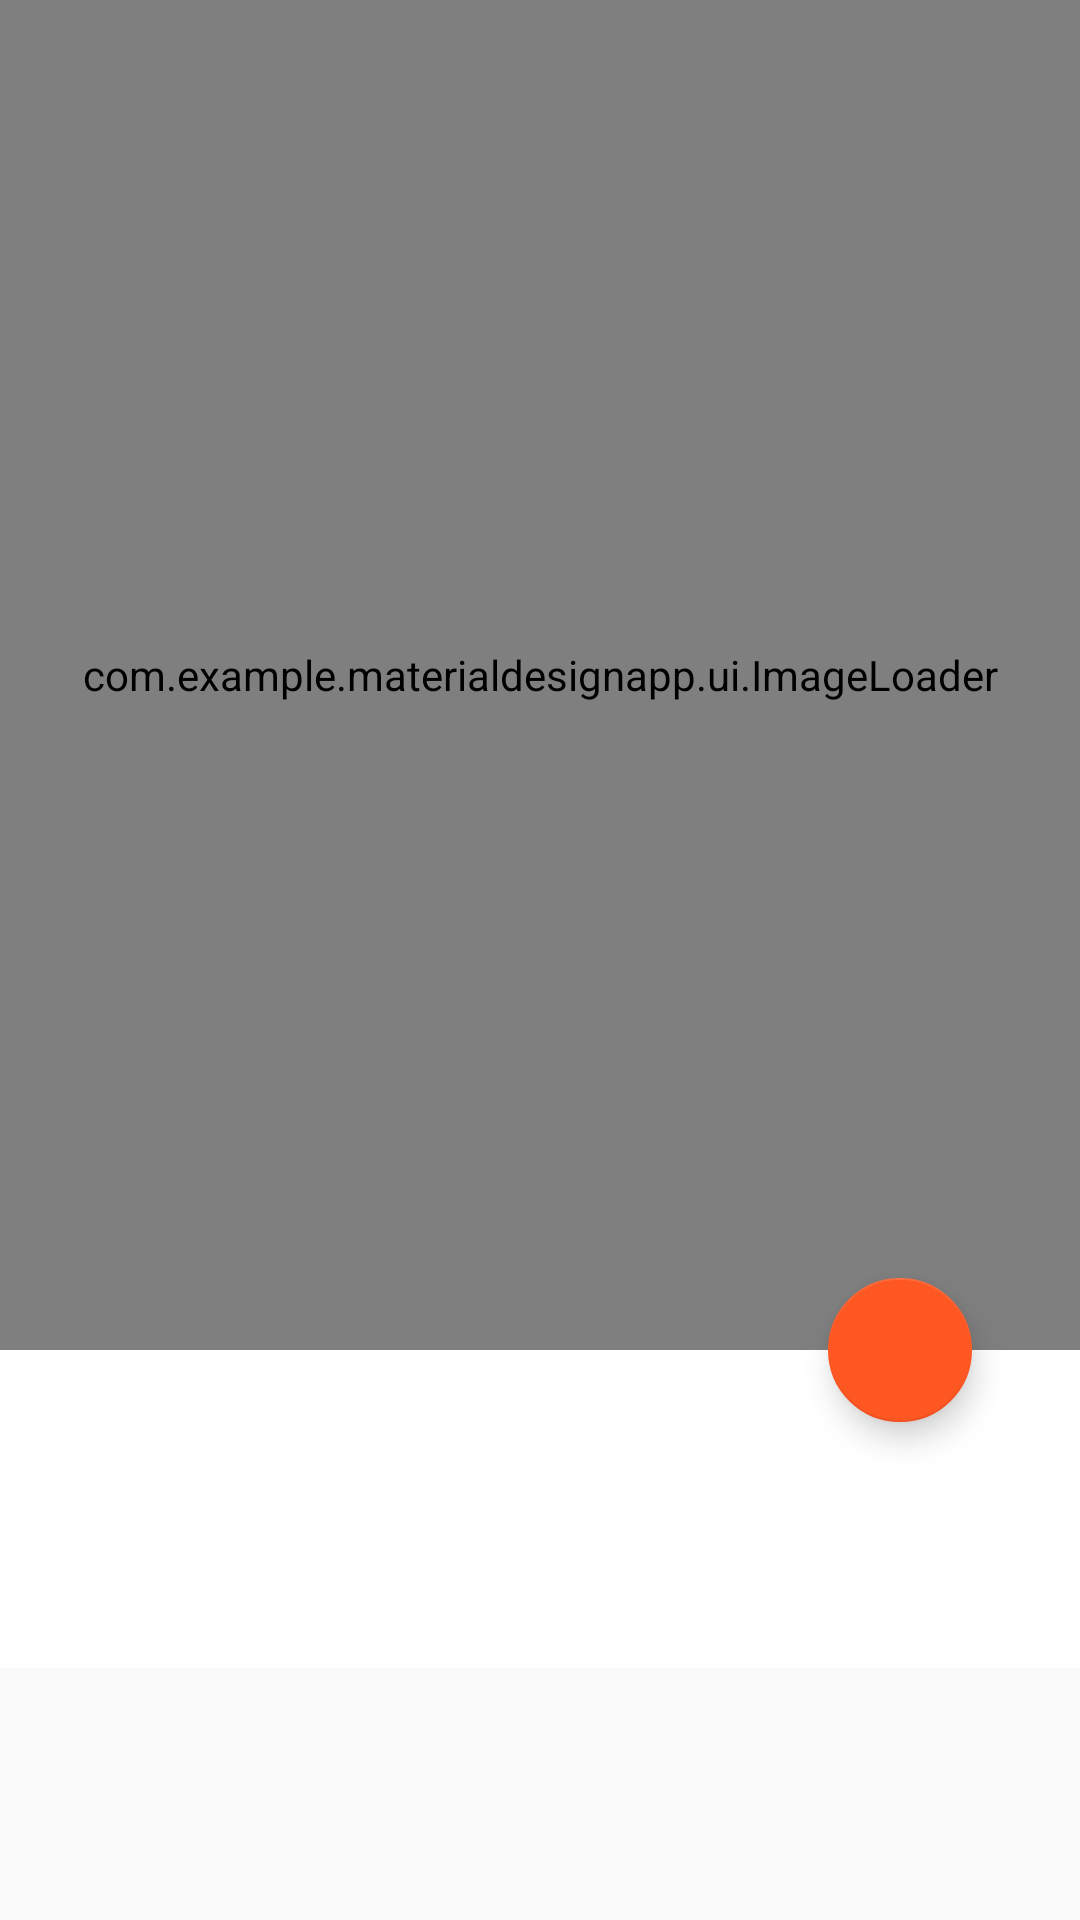

Produce the Android XML layout that renders to this screen, including the resource entries it uses.
<!-- AndroidManifest.xml: application theme AppTheme -->
<!-- res/layout/fragment_article_detail3.xml -->
<android.support.design.widget.CoordinatorLayout xmlns:android="http://schemas.android.com/apk/res/android"
    xmlns:app="http://schemas.android.com/apk/res-auto"
    xmlns:tools="http://schemas.android.com/tools"
    android:layout_width="match_parent"
    android:layout_height="match_parent"
    android:fitsSystemWindows="true"
    android:orientation="vertical">

    <android.support.design.widget.AppBarLayout
        android:id="@+id/appbar"
        android:layout_width="match_parent"
        android:layout_height="@dimen/detail_image_height"
        android:fitsSystemWindows="true"
        android:theme="@style/ThemeOverlay.AppCompat.Dark.ActionBar">

        <android.support.design.widget.CollapsingToolbarLayout
            android:id="@+id/toolbar"
            android:layout_width="match_parent"
            android:layout_height="match_parent"
            android:fitsSystemWindows="true"
            app:contentScrim="?colorPrimary"
            app:expandedTitleMarginBottom="60dp"
            android:background="@drawable/logo_gradient"
            app:layout_scrollFlags="scroll|exitUntilCollapsed">

            <FrameLayout
                android:layout_width="match_parent"
                android:layout_height="match_parent"
                app:layout_collapseMode="parallax">

                <com.example.materialdesignapp.ui.ImageLoader
                    android:id="@+id/iv_photo"
                    android:layout_width="match_parent"
                    android:layout_height="match_parent"
                    android:scaleType="centerCrop"
                    app:isCircle="false"
                     />
            </FrameLayout>

            <android.support.v7.widget.Toolbar
                android:layout_width="match_parent"
                android:layout_marginStart="36dp"
                android:layout_height="?actionBarSize"
                android:fitsSystemWindows="true"
                app:layout_collapseMode="pin"
                app:titleTextColor="@android:color/white">
            </android.support.v7.widget.Toolbar>
        </android.support.design.widget.CollapsingToolbarLayout>
    </android.support.design.widget.AppBarLayout>

    <android.support.v4.widget.NestedScrollView
        android:id="@+id/tmp"
        android:layout_width="match_parent"
        android:layout_height="match_parent"
        app:layout_behavior="@string/appbar_scrolling_view_behavior">

        <LinearLayout
            android:layout_width="match_parent"
            android:layout_height="wrap_content"
            android:orientation="vertical">

            <LinearLayout
                android:layout_width="match_parent"
                android:layout_height="wrap_content"
                android:paddingTop="32dp"
                android:background="@android:color/white"
                android:orientation="vertical">

                <ProgressBar
                    android:layout_width="20dp"
                    android:layout_height="20dp"
                    android:layout_gravity="bottom|center_horizontal"/>

                <TextView
                    android:id="@+id/tv_tale_description"
                    android:layout_width="wrap_content"
                    android:layout_height="wrap_content"
                    android:layout_marginEnd="80dp"
                    android:layout_marginStart="16dp"
                    android:textAppearance="@style/TextAppearance.AppCompat.Body1"
                    app:layout_constraintEnd_toEndOf="parent"
                    app:layout_constraintStart_toStartOf="parent"
                    app:layout_constraintTop_toTopOf="parent"
                    tools:text="Written by John William in Jan, 1917" />

                <TextView
                    android:id="@+id/tv_body"
                    android:layout_width="match_parent"
                    android:layout_height="wrap_content"
                    android:layout_marginEnd="16dp"
                    android:layout_marginStart="16dp"
                    android:layout_marginTop="16dp"
                    app:layout_constraintBottom_toBottomOf="parent"
                    app:layout_constraintEnd_toEndOf="parent"
                    app:layout_constraintStart_toStartOf="parent"
                    app:layout_constraintTop_toBottomOf="@+id/tv_tale_description"/>

            </LinearLayout>
        </LinearLayout>
    </android.support.v4.widget.NestedScrollView>

    <android.support.design.widget.FloatingActionButton
        android:layout_width="48dp"
        android:layout_height="48dp"
        android:layout_marginBottom="36dp"
        android:layout_marginEnd="36dp"
        android:src="@drawable/ic_share"
        app:layout_anchor="@+id/appbar"
        android:clickable="true"
        android:focusable="true"
        app:layout_anchorGravity="bottom|end" />
</android.support.design.widget.CoordinatorLayout>
<!-- resources referenced by this layout -->
<resources>
  <dimen name="detail_image_height">450dp</dimen>
  <!-- drawable logo_gradient (drawable) -->
  <?xml version="1.0" encoding="utf-8"?>
  <shape
      xmlns:android="http://schemas.android.com/apk/res/android"
      android:shape="rectangle">
      <gradient
          android:startColor="#00000000"
          android:centerColor="#4d000000"
          android:endColor="#9d000000"
          android:type="linear"
          android:angle="-90">
      </gradient>
  </shape>
  <style name="AppTheme" parent="@style/Theme.AppCompat.Light.NoActionBar">
          <item name="colorPrimary">@color/primary</item>
          <item name="colorAccent">@color/accent</item>
          <item name="colorPrimaryDark">@color/primary_dark</item>
          <item name="android:textColorPrimary">@color/primary_text</item>
          <item name="android:textColorSecondary">@color/secondary_text</item>
          <item name="android:divider">@color/divider</item>
      </style>
  <color name="primary">#03A9F4</color>
  <color name="accent">#FF5722</color>
  <color name="primary_dark">#0288D1</color>
  <color name="primary_text">#212121</color>
  <color name="secondary_text">#757575</color>
  <color name="divider">#BDBDBD</color>
</resources>
